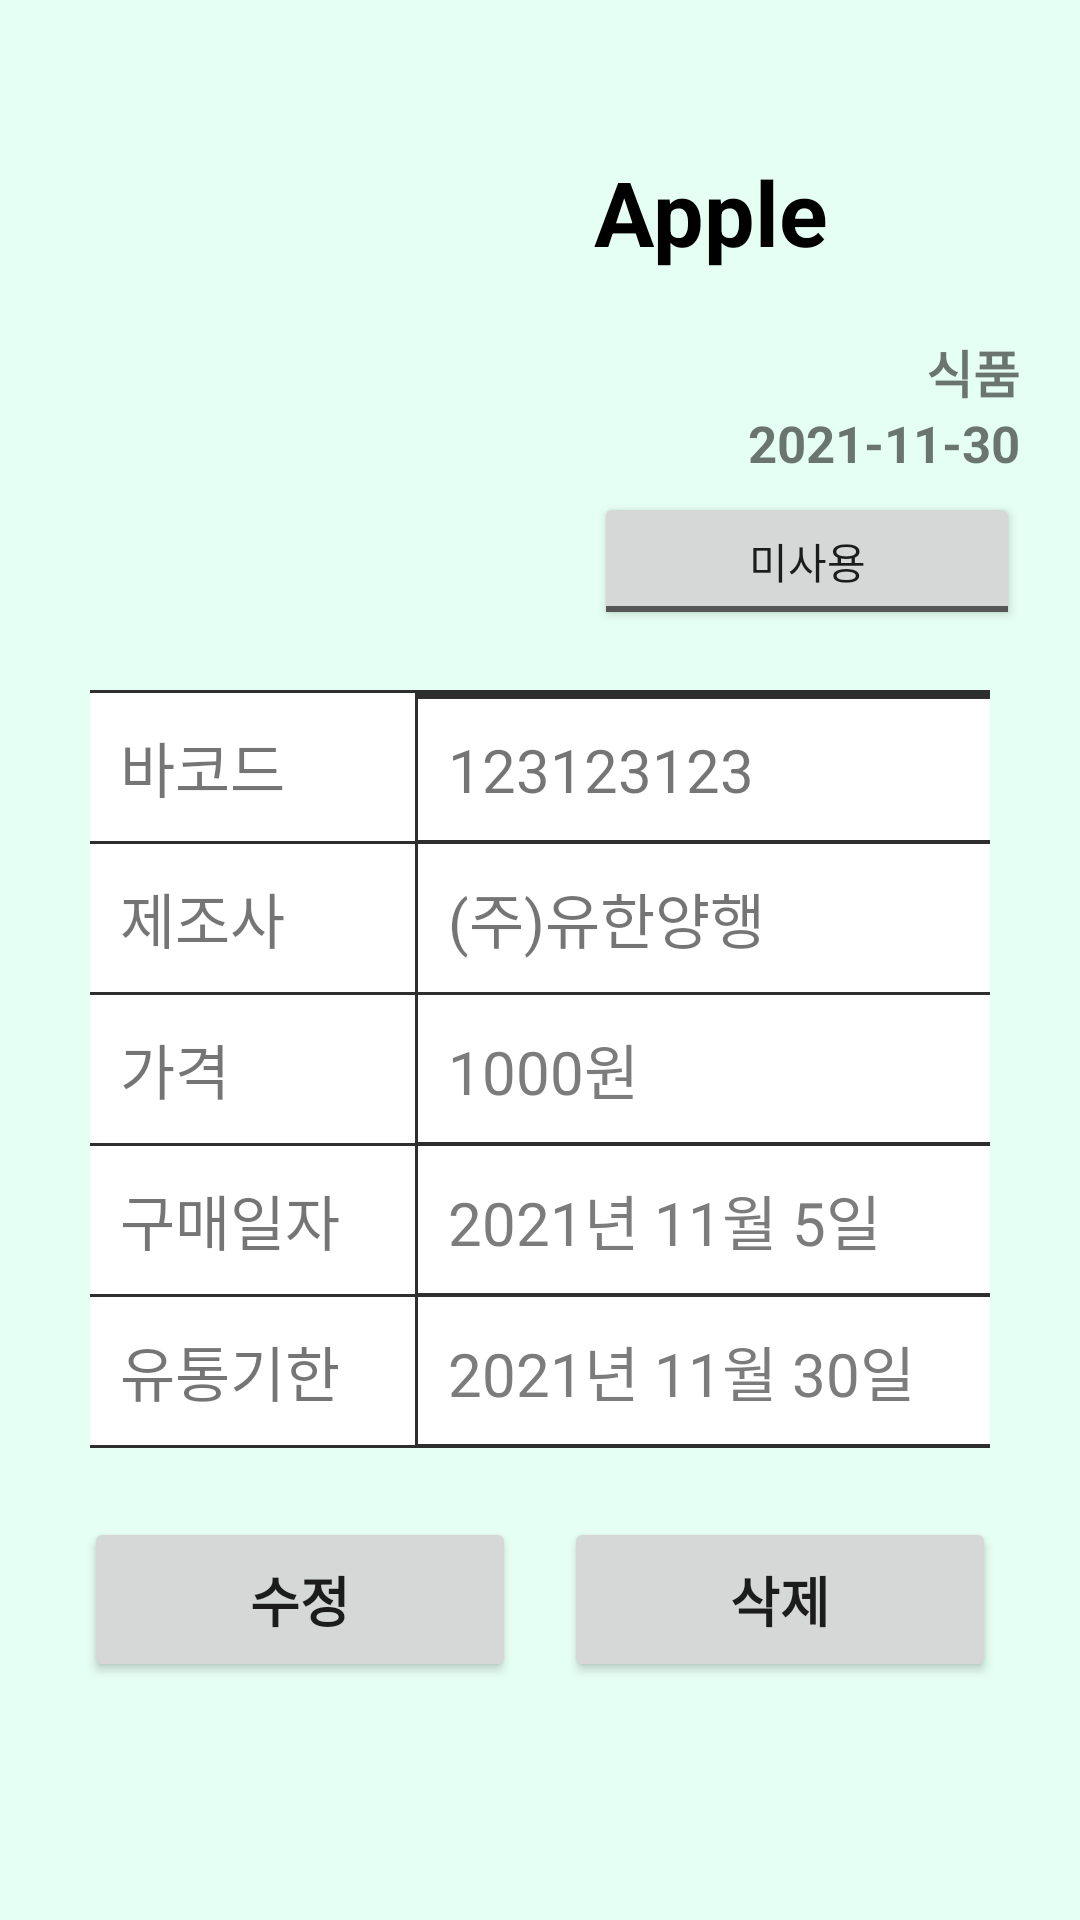

Reconstruct the res/layout file that produces this screen, plus the resources it refers to.
<!-- AndroidManifest.xml: application theme Theme.EndLine_v1.NoActionBar -->
<!-- res/layout/activity_item_info.xml -->
<?xml version="1.0" encoding="utf-8"?>
<androidx.constraintlayout.widget.ConstraintLayout xmlns:android="http://schemas.android.com/apk/res/android"
    xmlns:app="http://schemas.android.com/apk/res-auto"
    xmlns:tools="http://schemas.android.com/tools"
    android:layout_width="match_parent"
    android:layout_height="match_parent"
    android:background="#E6FFF4"
    tools:context=".activity.ItemInfo">

    <LinearLayout
        android:id="@+id/linearLayout2"
        android:layout_width="0dp"
        android:layout_height="0dp"
        android:layout_margin="20dp"
        android:layout_marginStart="20dp"
        android:layout_marginTop="20dp"
        android:layout_marginEnd="20dp"
        android:layout_marginBottom="20dp"
        android:orientation="vertical"
        app:layout_constraintBottom_toBottomOf="parent"
        app:layout_constraintEnd_toEndOf="parent"
        app:layout_constraintStart_toStartOf="parent"
        app:layout_constraintTop_toTopOf="parent">

        <LinearLayout
            android:layout_width="match_parent"
            android:layout_height="match_parent"
            android:layout_weight="2"
            android:orientation="vertical">

            <LinearLayout
                android:layout_width="match_parent"
                android:layout_height="match_parent"
                android:layout_weight="1"
                android:orientation="horizontal">

                <ImageView
                    android:id="@+id/iv_info_img"
                    android:layout_width="match_parent"
                    android:layout_height="match_parent"
                    android:layout_marginLeft="5dp"
                    android:layout_marginTop="10dp"
                    android:layout_marginBottom="10dp"
                    android:layout_weight="1"
                    android:padding="5dp"
                    android:scaleType="fitXY"
                    tools:srcCompat="@tools:sample/avatars" />

                <LinearLayout
                    android:layout_width="match_parent"
                    android:layout_height="match_parent"
                    android:layout_marginLeft="18dp"
                    android:layout_marginTop="10dp"
                    android:layout_marginBottom="10dp"
                    android:layout_weight="1"
                    android:orientation="vertical">

                    <EditText
                        android:id="@+id/et_info_product_name"
                        android:layout_width="match_parent"
                        android:layout_height="match_parent"
                        android:layout_weight="1"
                        android:background="@color/fui_transparent"
                        android:enabled="false"
                        android:text="Apple"
                        android:textColor="@color/black"
                        android:textSize="30dp"
                        android:textStyle="bold" />

                    <TextView
                        android:id="@+id/tv_info_category"
                        android:layout_width="match_parent"
                        android:layout_height="wrap_content"
                        android:text="식품"
                        android:textAlignment="viewEnd"
                        android:textSize="17dp"
                        android:textStyle="bold" />

                    <TextView
                        android:id="@+id/tv_info_register_Day"
                        android:layout_width="match_parent"
                        android:layout_height="wrap_content"
                        android:gravity="right"
                        android:text="2021-11-30"
                        android:textSize="17dp"
                        android:textStyle="bold" />

                    <ToggleButton
                        android:id="@+id/toggleButton"
                        android:layout_width="match_parent"
                        android:layout_height="match_parent"
                        android:layout_marginTop="5dp"
                        android:layout_weight="1.3"
                        android:text="사용 여부"
                        android:textOff="미사용"
                        android:textOn="사용" />

                </LinearLayout>

            </LinearLayout>

        </LinearLayout>

        <LinearLayout
            android:layout_width="match_parent"
            android:layout_height="match_parent"
            android:layout_weight="1"
            android:orientation="vertical">

            <TableLayout
                android:layout_width="match_parent"
                android:layout_height="wrap_content"
                android:layout_margin="10dp">

                <TableRow
                    android:layout_width="wrap_content"
                    android:layout_height="wrap_content"
                    android:background="#2E2E2E">

                    <TextView
                        android:layout_marginTop="1dp"
                        android:layout_marginRight="1dp"
                        android:layout_marginBottom="1dp"
                        android:layout_weight="1"
                        android:background="@color/white"
                        android:padding="10dp"
                        android:text="바코드"
                        android:textSize="20dp" />

                    <TextView
                        android:id="@+id/tv_info_barcode"
                        android:layout_marginTop="1dp"
                        android:layout_marginBottom="1dp"
                        android:layout_weight="1"
                        android:background="@color/white"
                        android:padding="10dp"
                        android:text="123123123"
                        android:textSize="20dp" />
                </TableRow>

                <TableRow
                    android:layout_width="wrap_content"
                    android:layout_height="wrap_content"
                    android:background="#2E2E2E">

                    <TextView
                        android:layout_marginRight="1dp"
                        android:layout_marginBottom="1dp"
                        android:layout_weight="1"
                        android:background="@color/white"
                        android:padding="10dp"
                        android:text="제조사"
                        android:textSize="20dp" />

                    <TextView
                        android:id="@+id/tv_info_brand"
                        android:layout_marginBottom="1dp"
                        android:layout_weight="1"
                        android:background="@color/white"
                        android:padding="10dp"
                        android:text="(주)유한양행"
                        android:textSize="20dp" />
                </TableRow>

                <TableRow
                    android:layout_width="wrap_content"
                    android:layout_height="wrap_content"
                    android:background="#2E2E2E">

                    <TextView
                        android:layout_marginRight="1dp"
                        android:layout_marginBottom="1dp"
                        android:layout_weight="1"
                        android:background="@color/white"
                        android:padding="10dp"
                        android:text="가격"
                        android:textSize="20dp" />

                    <EditText
                        android:id="@+id/et_info_price"
                        android:layout_marginBottom="1dp"
                        android:layout_weight="1"
                        android:background="@color/white"
                        android:enabled="false"
                        android:padding="10dp"
                        android:text="1000원"
                        android:textColor="#7C7C7C"
                        android:textSize="20dp" />
                </TableRow>

                <TableRow
                    android:layout_width="wrap_content"
                    android:layout_height="wrap_content"
                    android:background="#2E2E2E">

                    <TextView
                        android:layout_marginRight="1dp"
                        android:layout_marginBottom="1dp"
                        android:layout_weight="1"
                        android:background="@color/white"
                        android:padding="10dp"
                        android:text="구매일자"
                        android:textSize="20dp" />

                    <EditText
                        android:id="@+id/et_info_buyDay"
                        android:layout_marginBottom="1dp"
                        android:layout_weight="1"
                        android:background="@color/white"
                        android:enabled="false"
                        android:padding="10dp"
                        android:text="2021년 11월 5일"
                        android:textColor="#7C7C7C"
                        android:textSize="20dp" />
                </TableRow>

                <TableRow
                    android:layout_width="wrap_content"
                    android:layout_height="wrap_content"
                    android:background="#2E2E2E">

                    <TextView
                        android:layout_marginRight="1dp"
                        android:layout_marginBottom="1dp"
                        android:layout_weight="1"
                        android:background="@color/white"
                        android:padding="10dp"
                        android:text="유통기한"
                        android:textSize="20dp" />

                    <EditText
                        android:id="@+id/et_info_endline"
                        android:layout_marginBottom="1dp"
                        android:layout_weight="1"
                        android:background="@color/white"
                        android:enabled="false"
                        android:padding="10dp"
                        android:text="2021년 11월 30일"
                        android:textColor="#7C7C7C"
                        android:textSize="20dp" />
                </TableRow>

            </TableLayout>

            <LinearLayout
                android:layout_width="match_parent"
                android:layout_height="match_parent"
                android:orientation="horizontal">

                <Button
                    android:id="@+id/btn_info_update"
                    android:layout_width="wrap_content"
                    android:layout_height="55dp"
                    android:layout_marginLeft="8dp"
                    android:layout_marginTop="13dp"
                    android:layout_marginRight="8dp"
                    android:layout_marginBottom="8dp"
                    android:layout_weight="1"
                    android:text="수정"
                    android:textSize="18dp"
                    android:textStyle="bold" />

                <Button
                    android:id="@+id/btn_info_delete"
                    android:layout_width="wrap_content"
                    android:layout_height="55dp"
                    android:layout_marginLeft="8dp"
                    android:layout_marginTop="13dp"
                    android:layout_marginRight="8dp"
                    android:layout_marginBottom="8dp"
                    android:layout_weight="1"
                    android:text="삭제"
                    android:textSize="18dp"
                    android:textStyle="bold" />

            </LinearLayout>
        </LinearLayout>

    </LinearLayout>

</androidx.constraintlayout.widget.ConstraintLayout>
<!-- resources referenced by this layout -->
<resources>
  <color name="black">#FF000000</color>
  <color name="white">#FFFFFFFF</color>
  <style name="Theme.EndLine_v1.NoActionBar">
          <item name="windowActionBar">false</item>
          <item name="windowNoTitle">true</item>
      </style>
</resources>
